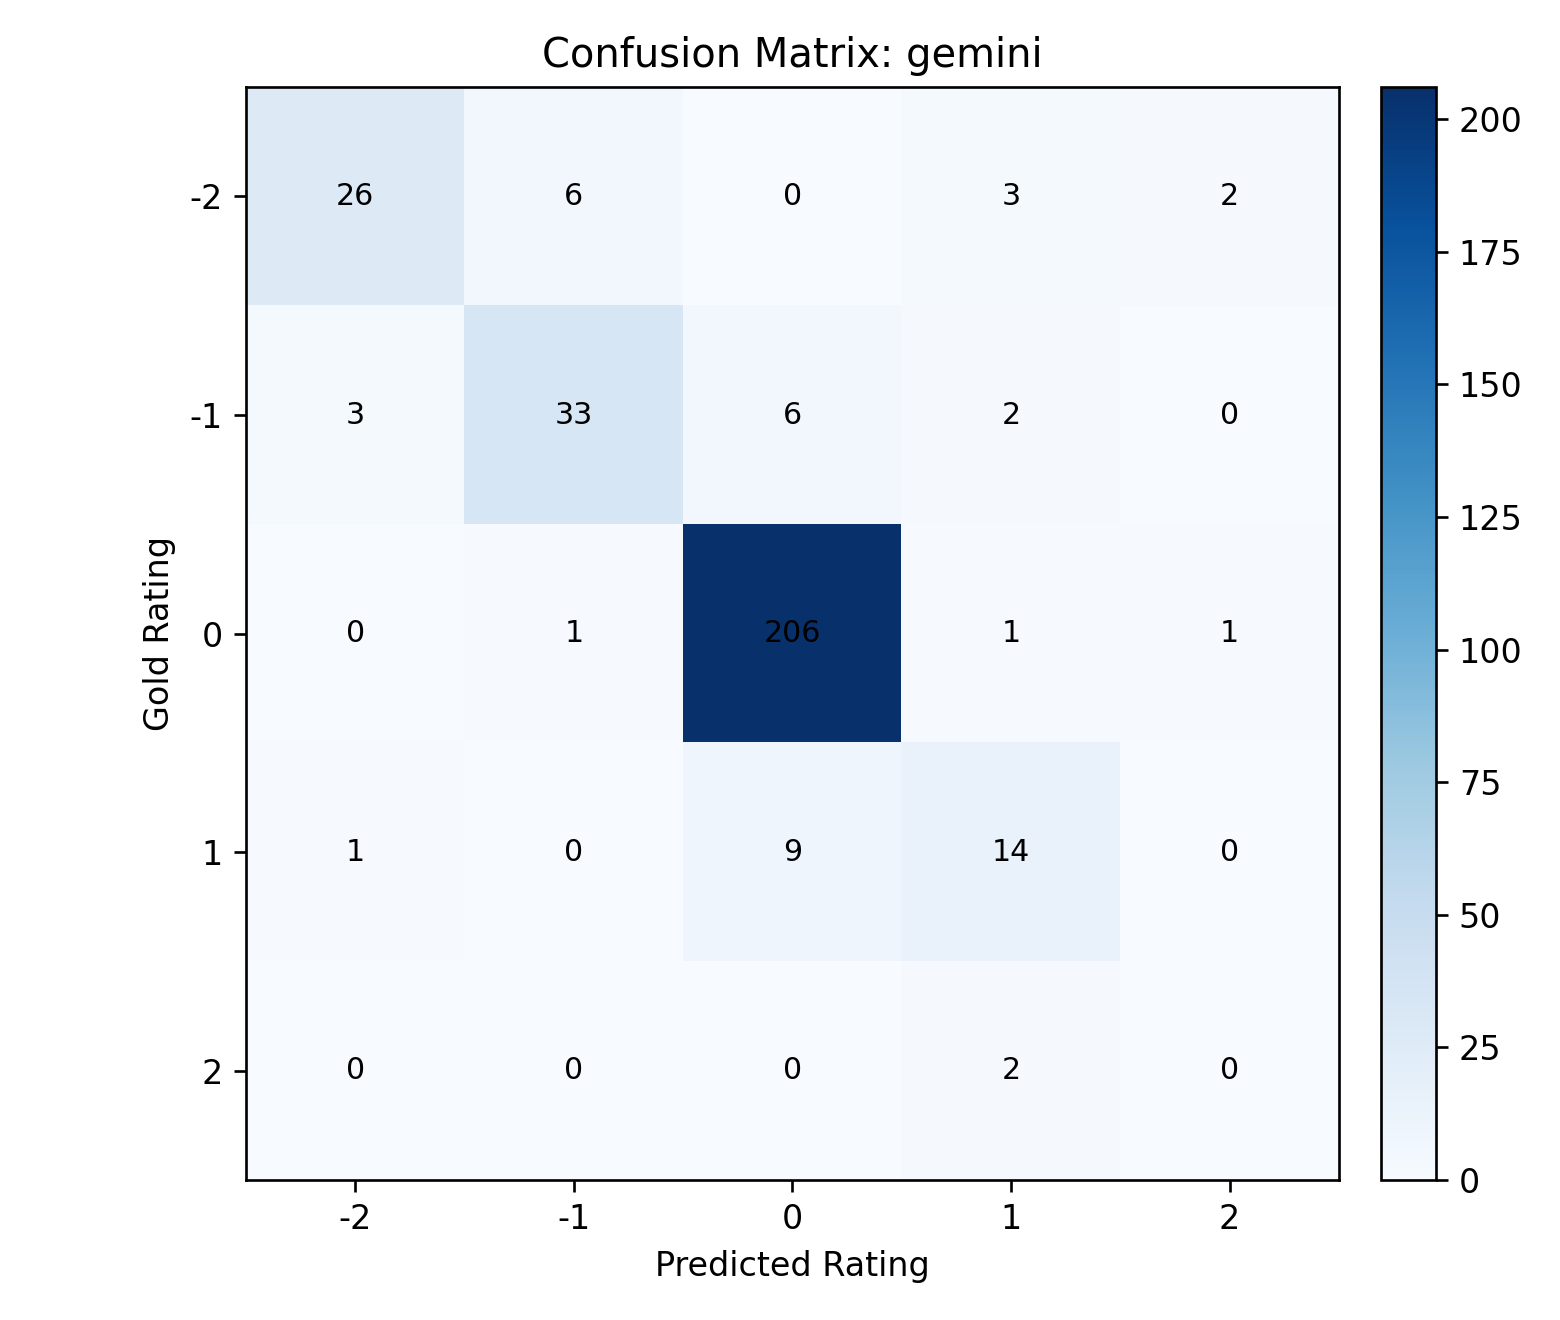

Source data for this figure (header and first rows):
gold_rating, -2, -1, 0, 1, 2
-2, 26, 6, 0, 3, 2
-1, 3, 33, 6, 2, 0
0, 0, 1, 206, 1, 1
1, 1, 0, 9, 14, 0
2, 0, 0, 0, 2, 0
